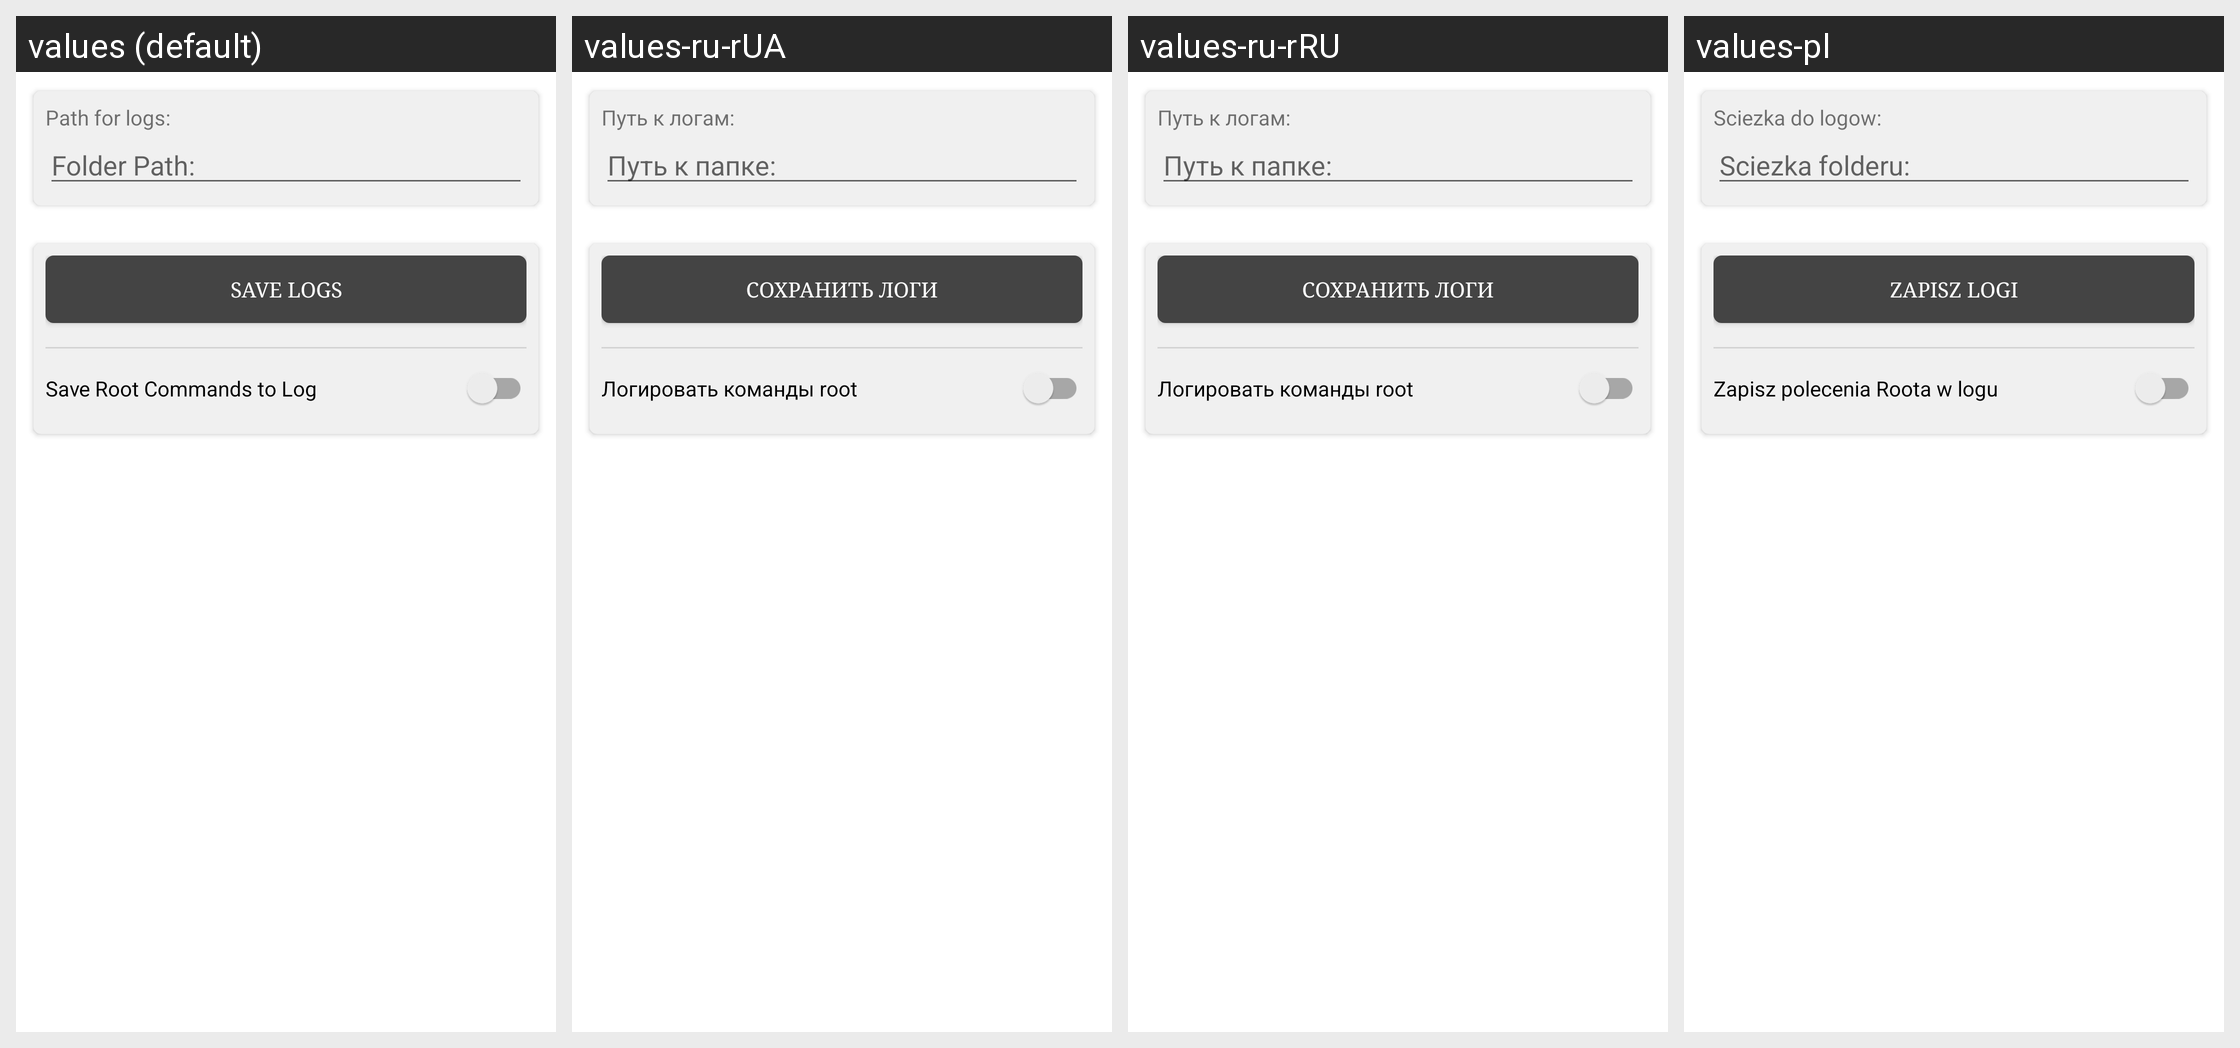

Translations of the strings shown on this Android screen, per locale in the grid:
Android screen res/layout/activity_help.xml rendered under 4 locales, left to right: values (default), values-ru-rUA, values-ru-rRU, values-pl. Device: Nexus 5 (rendered at 1080×1920; each locale shown at half size, 540×960, under a caption strip naming it); theme AppTheme.
Other locales in the repository, not shown: values-de, values-el, values-es, values-fa, values-fi, values-fr, values-in, values-it, values-ja, values-pt-rBR, values-tr.
Strings drawn on this screen, with the default value and each locale's value (text and hints the layout hard-codes, and strings that could not be matched under every locale, appear in the picture but are not listed):

help_activity_path
  values: Path for logs:
  values-ru-rUA: Путь к логам:
  values-ru-rRU: Путь к логам:
  values-pl: Sciezka do logow:

etPathBackup
  values: Folder Path:
  values-ru-rUA: Путь к папке:
  values-ru-rRU: Путь к папке:
  values-pl: Sciezka folderu:

help_activity_save_logs
  values: Save logs
  values-ru-rUA: Сохранить логи
  values-ru-rRU: Сохранить логи
  values-pl: Zapisz logi

pref_common_log_root_commands
  values: Save Root Commands to Log
  values-ru-rUA: Логировать команды root
  values-ru-rRU: Логировать команды root
  values-pl: Zapisz polecenia Roota w logu
